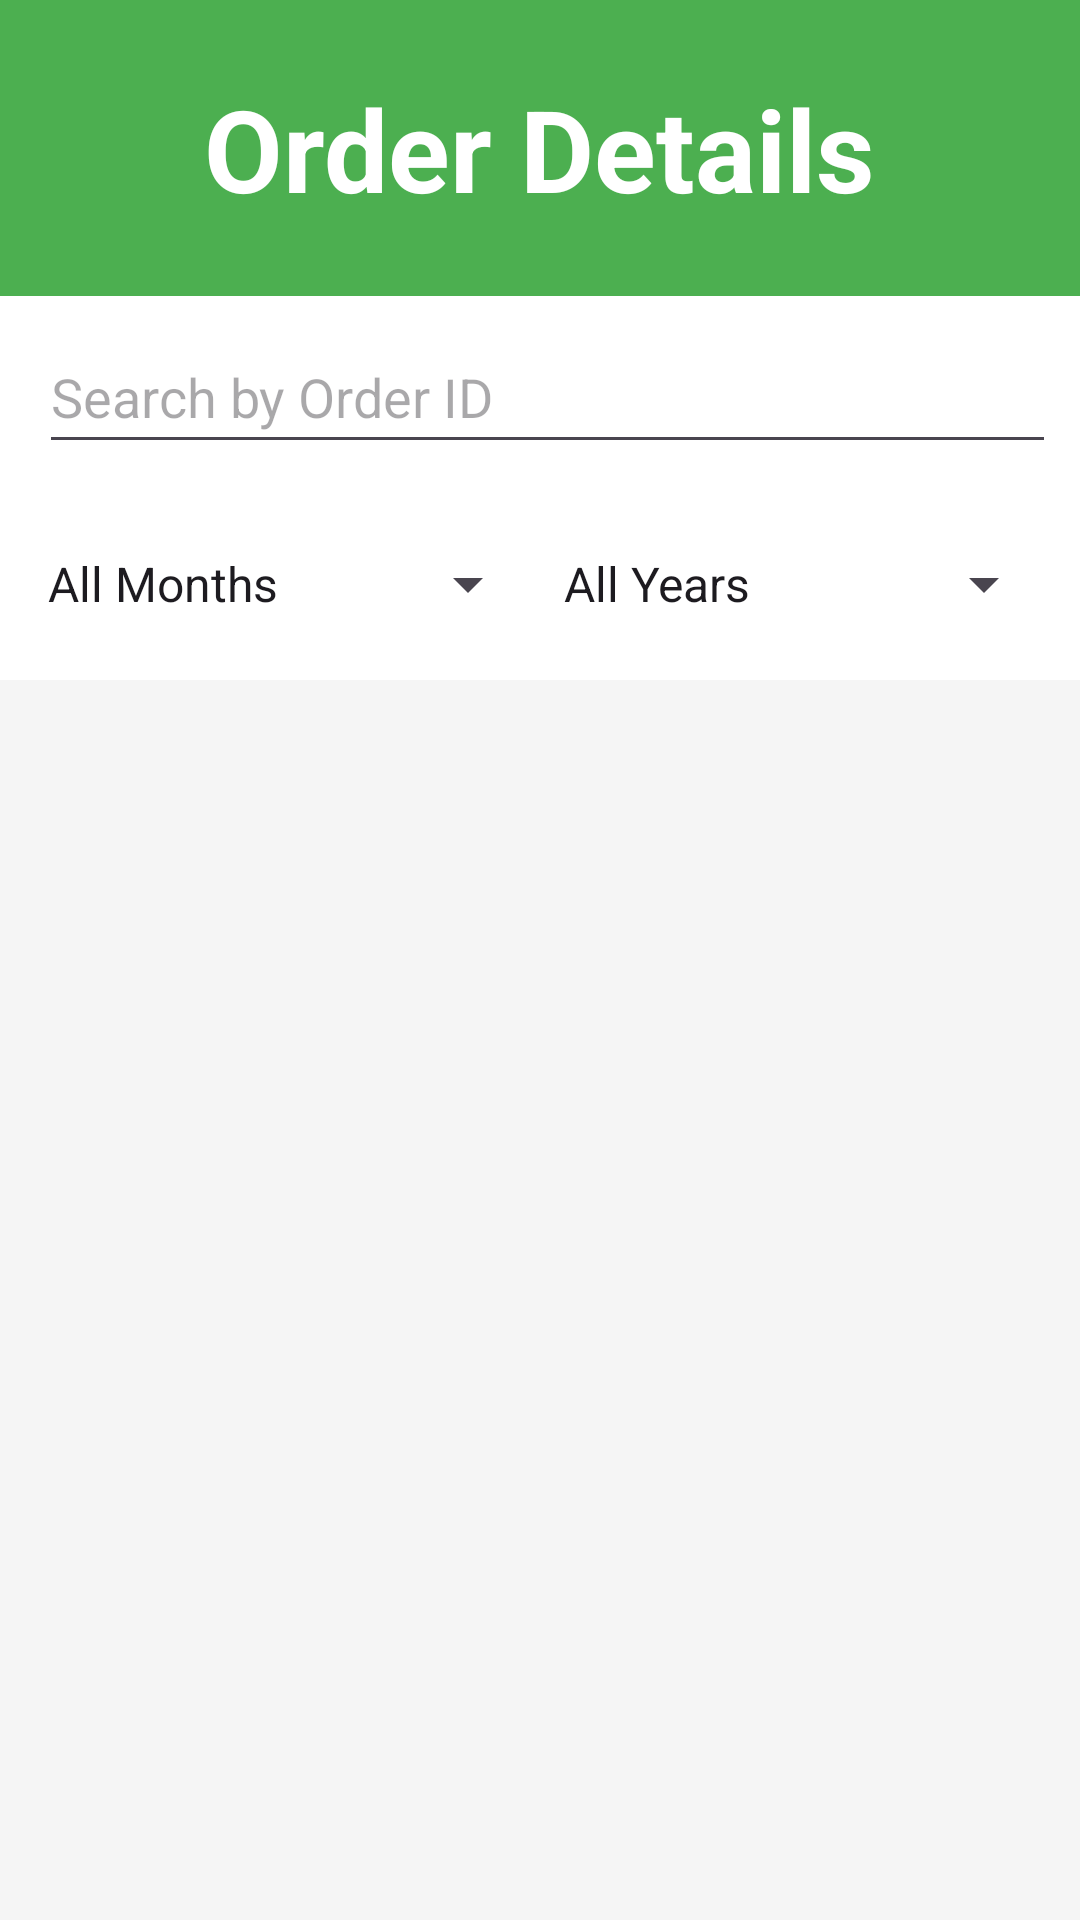

Write the Android layout XML for this screen, with the resource values it uses.
<!-- AndroidManifest.xml: application theme Theme.CropManagmentSystem -->
<!-- res/layout/fragment_admin_order.xml -->
<LinearLayout xmlns:android="http://schemas.android.com/apk/res/android"
    xmlns:tools="http://schemas.android.com/tools"
    android:layout_width="match_parent"
    android:layout_height="match_parent"
    android:orientation="vertical"
    android:background="#FFFFFF"
    tools:context=".AdminOrderFragment">

    
    <LinearLayout
        android:layout_width="match_parent"
        android:layout_height="wrap_content"
        android:background="#4CAF50"
        android:padding="10dp"
        android:gravity="center">

        <TextView
            android:layout_width="wrap_content"
            android:layout_height="wrap_content"
            android:text="Order Details"
            android:textSize="38sp"
            android:layout_margin="14dp"
            android:textColor="@android:color/white"
            android:textStyle="bold" />
    </LinearLayout>

    
    <LinearLayout
        android:layout_width="match_parent"
        android:layout_height="wrap_content"
        android:padding="8dp"
        android:gravity="center">

        <EditText
            android:id="@+id/orderSearchEditText"
            android:layout_width="0dp"
            android:layout_height="48dp"
            android:layout_weight="1"
            android:hint="Search by Order ID"
            android:layout_marginLeft="5dp"
            android:drawableEnd="@drawable/baseline_search_24"
            android:inputType="text" />
    </LinearLayout>

    
    <LinearLayout
        android:layout_width="match_parent"
        android:layout_height="wrap_content"
        android:orientation="horizontal"
        android:padding="8dp"
        android:gravity="center">

        <Spinner
            android:id="@+id/monthSpinner"
            android:layout_width="0dp"
            android:layout_height="48dp"
            android:layout_weight="1"
            android:spinnerMode="dropdown"
            android:entries="@array/months_array" />

        <Spinner
            android:id="@+id/yearSpinner"
            android:layout_width="0dp"
            android:layout_height="48dp"
            android:layout_weight="1"
            android:spinnerMode="dropdown"
            android:entries="@array/years_array" />
    </LinearLayout>

    
    <Button
        android:id="@+id/filterByDateButton"
        android:layout_width="match_parent"
        android:layout_height="wrap_content"
        android:text="Filter by Date"
        android:background="#FF5722"
        android:textColor="#000000"
        android:layout_margin="8dp"
        android:visibility="gone"/>

    
    <androidx.recyclerview.widget.RecyclerView
        android:id="@+id/orderRecyclerView"
        android:layout_width="match_parent"
        android:layout_height="0dp"
        android:layout_weight="1"
        android:padding="8dp"
        android:background="#F5F5F5" />
</LinearLayout>
<!-- resources referenced by this layout -->
<resources>
  <string-array name="months_array">
          <item>All Months</item>
          <item>January</item>
          <item>February</item>
          <item>March</item>
          <item>April</item>
          <item>May</item>
          <item>June</item>
          <item>July</item>
          <item>August</item>
          <item>September</item>
          <item>October</item>
          <item>November</item>
          <item>December</item>
      </string-array>
  <string-array name="years_array">
          <item>All Years</item>
          <item>2022</item>
          <item>2023</item>
          <item>2024</item>
          <item>2025</item>
      </string-array>
  <style name="Theme.CropManagmentSystem" parent="Base.Theme.CropManagmentSystem" />
  <style name="Base.Theme.CropManagmentSystem" parent="Theme.Material3.DayNight.NoActionBar">
          
          
      </style>
</resources>
